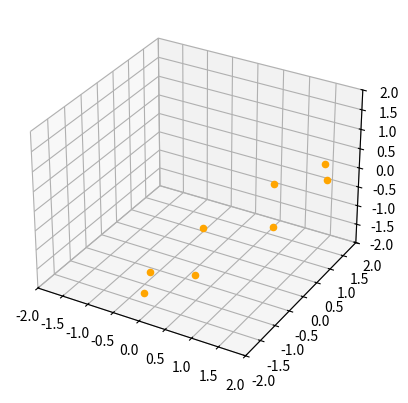

Python code for this plot:
import numpy as np
import matplotlib.pyplot as plt
DEV_LEN = 1

# Target is length 10 at 45 deg from each axis
# TARGET = np.array([
#                     [np.sqrt(10/3)],
#                     [np.sqrt(10/3)],
#                     [np.sqrt(10/3)]
# ])
TARGET = np.array([
                    [np.sqrt(1)],
                    [np.sqrt(0)],
                    [np.sqrt(0)]
])

OFFSET = np.array([
                    [np.sqrt(1/2)],
                    [0],
                    [np.sqrt(1/2)]
])


# Rotation 1 (rotate about onto xz plane: rotate about z-axis)
phi = np.arctan(TARGET[0][0]/TARGET[1][0]) # atan(x/y)
print(phi)
m1 = np.array([
            [np.cos(phi),-np.sin(phi),0],
            [np.sin(phi),np.cos(phi),0],
            [0,0,1]
]) # Rotate about z axis
stage1_rotation = np.matmul(m1,TARGET)

# Rotation 3 (rotate onto x axis: y=z=0) I.e. rotate about y axis
phi = np.arctan(stage1_rotation[2][0]/stage1_rotation[0][0]) # atan(z/x)
print(phi)
m2 = np.array([
            [np.cos(phi),0,np.sin(phi)],
            [0,1,0],
            [-np.sin(phi),0,np.cos(phi)]
]) # Rotate about y axis

rotation_mat = np.matmul(m1,m2)
inv_rotation_mat = np.linalg.inv(rotation_mat)


# 45 deg in xz plane
line_to_rotate = np.array([
            [np.sqrt(1/1.1716)],
            [0],
            [np.sqrt(0.414/1.1716)]
])
deg = 45
phi = np.deg2rad(deg)
x_rotation_45_deg = np.array([
            [1,0,0],
            [0,np.cos(phi),-np.sin(phi)],
            [0,np.sin(phi),np.cos(phi)]
            
])

ax = plt.axes(projection='3d')
lim = 2
ax.axes.set_xlim3d(left=-lim, right=lim) 
ax.axes.set_ylim3d(bottom=-lim, top=lim) 
ax.axes.set_zlim3d(bottom=-lim, top=lim) 

# g_vec = [line_to_rotate]
# for phi in range(0,360,deg):
#     g_vec.append(np.matmul(x_rotation_45_deg, g_vec[-1]))
#     ax.scatter3D(g_vec[-1][0], g_vec[-1][1], g_vec[-1][2], c="green")

# g_vec = np.matmul(inv_rotation_mat,g_vec)
# for item in g_vec:
#     ax.scatter3D(item[0], item[1], item[2], c="red")

# ax.plot([0 ,1],[0,0],[0,0],c="green")
# ax.plot([0 ,1],[0,1],[0,1],c="red")

# print(g_vec)





g_vec = []




# Now try to roatate g vector and find component in x, y, and z directions
phi = np.deg2rad(-45)
y_45_deg = np.array([
            [np.cos(phi),0,np.sin(phi)],
            [0,1,0],
            [-np.sin(phi),0,np.cos(phi)]
]) # Rotate about y axis
x_axis = np.matmul(y_45_deg,np.array([[1],[0],[0]]))
y_axis = np.matmul(y_45_deg,np.array([[0],[1],[0]]))
z_axis = np.matmul(y_45_deg,np.array([[0],[0],[1]]))

for phi in range(0,360,deg):
    theta = np.deg2rad(phi)
    x_rotation = np.array([
            [1,0,0],
            [0,np.cos(theta),-np.sin(theta)],
            [0,np.sin(theta),np.cos(theta)]])


    x_axis_new = np.matmul(x_rotation,x_axis)
    y_axis_new = np.matmul(x_rotation,y_axis)
    z_axis_new = np.matmul(x_rotation,z_axis)
    g_axis = np.array([[1],[0.5],[2]]).transpose()
    g_vec.append([np.dot(g_axis,x_axis_new),
    np.dot(g_axis,y_axis_new),
    np.dot(g_axis,z_axis_new)])
    #g_vec.append([x_axis_new[2],y_axis_new[2],z_axis_new[2]])
    ax.scatter3D(g_vec[-1][0], g_vec[-1][1], g_vec[-1][2], c="orange")

    print("g_vec:", g_vec[-1][0][0],g_vec[-1][1][0],g_vec[-1][2][0])
plt.show()

